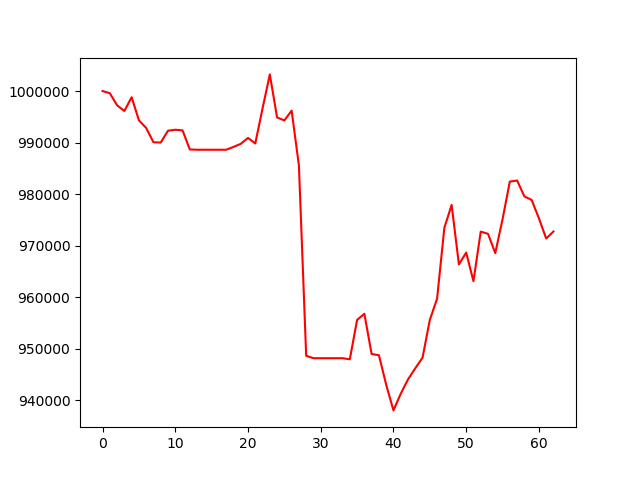

Values plotted in this chart, from the file beside it:
, 0
0, 1000000
1, 999578
2, 997226
3, 996125
4, 998798
5, 994322
6, 992823
7, 990057
8, 989999
9, 992297
10, 992485
11, 992366
12, 988657
13, 988605
14, 988605
15, 988605
16, 988605
17, 988605
18, 989144
19, 989750
20, 990903
21, 989823
22, 996613
23, 1003228
24, 994875
25, 994297
26, 996198
27, 985556
28, 948614
29, 948144
30, 948144
31, 948144
32, 948144
33, 948144
34, 947933
35, 955578
36, 956762
37, 948954
38, 948728
39, 942996
40, 938014
41, 941236
42, 944032
43, 946179
44, 948253
45, 955563
46, 959716
47, 973457
48, 977896
49, 966343
50, 968651
51, 963088
52, 972712
53, 972290
54, 968545
55, 975114
56, 982420
57, 982638
58, 979554
59, 978861
... 3 more rows
